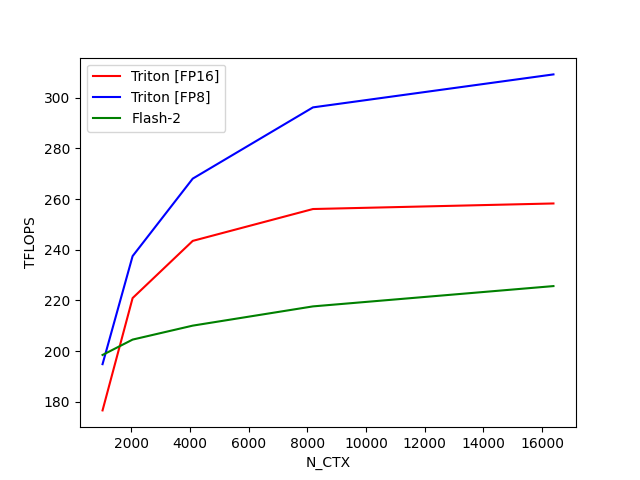

Source data for this figure (header and first rows):
N_CTX, Triton [FP16], Triton [FP8], Flash-2
1024, 176.6, 194.9, 198.5
2048, 220.9, 237.5, 204.6
4096, 243.5, 268.1, 210.1
8192, 256.1, 296.2, 217.7
16384, 258.3, 309.2, 225.7
